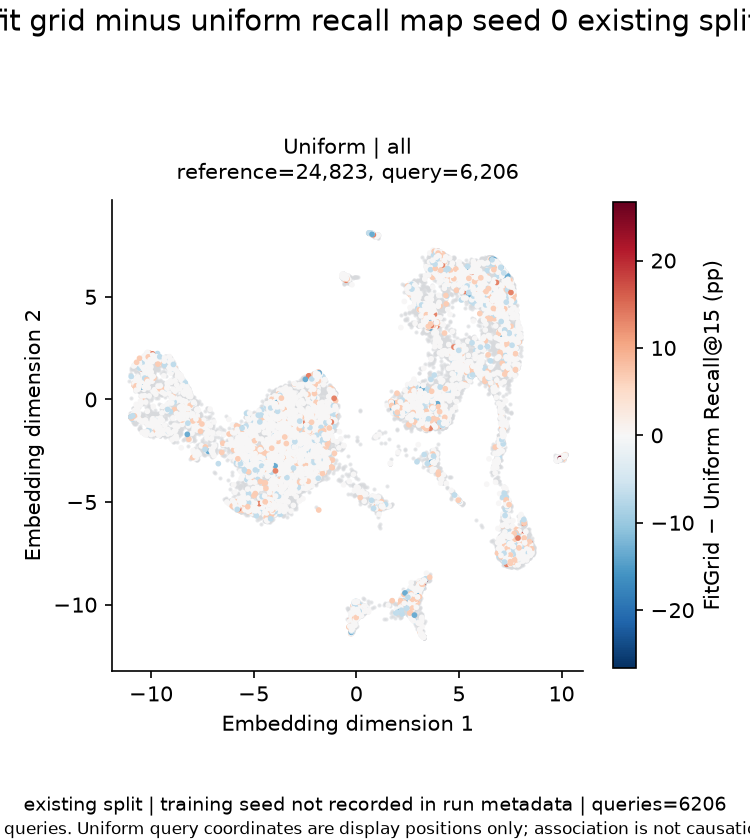

The data file committed next to this chart (first rows):
method, group, stage, color, reference_count, query_count, total_queries, sampled, coordinate_source, label_source, query_alignment, coordinate_system, delta_source, colormap, color_min, color_max, x_min, x_max, y_min, y_max, split, training_seed
uniform_mc, all, 0-1, , 3660, 915, 6206, False, /home/suzuki/Learn/UMAPing/runs/embryoid…, /home/suzuki/Learn/UMAPing/runs/embryoid…, query_label__stage[query_index], shared Uniform/FitGrid reference, matched main per_query CSVs, RdBu_r, -26.67, 26.67, -11.91, 11.06, -13.23, 9.733, existing split, not recorded in run metadata
uniform_mc, all, 2-3, , 5894, 1474, 6206, False, /home/suzuki/Learn/UMAPing/runs/embryoid…, /home/suzuki/Learn/UMAPing/runs/embryoid…, query_label__stage[query_index], shared Uniform/FitGrid reference, matched main per_query CSVs, RdBu_r, -26.67, 26.67, -11.91, 11.06, -13.23, 9.733, existing split, not recorded in run metadata
uniform_mc, all, 4-5, , 4993, 1248, 6206, False, /home/suzuki/Learn/UMAPing/runs/embryoid…, /home/suzuki/Learn/UMAPing/runs/embryoid…, query_label__stage[query_index], shared Uniform/FitGrid reference, matched main per_query CSVs, RdBu_r, -26.67, 26.67, -11.91, 11.06, -13.23, 9.733, existing split, not recorded in run metadata
uniform_mc, all, 6-7, , 5234, 1309, 6206, False, /home/suzuki/Learn/UMAPing/runs/embryoid…, /home/suzuki/Learn/UMAPing/runs/embryoid…, query_label__stage[query_index], shared Uniform/FitGrid reference, matched main per_query CSVs, RdBu_r, -26.67, 26.67, -11.91, 11.06, -13.23, 9.733, existing split, not recorded in run metadata
uniform_mc, all, 8-9, , 5042, 1260, 6206, False, /home/suzuki/Learn/UMAPing/runs/embryoid…, /home/suzuki/Learn/UMAPing/runs/embryoid…, query_label__stage[query_index], shared Uniform/FitGrid reference, matched main per_query CSVs, RdBu_r, -26.67, 26.67, -11.91, 11.06, -13.23, 9.733, existing split, not recorded in run metadata
